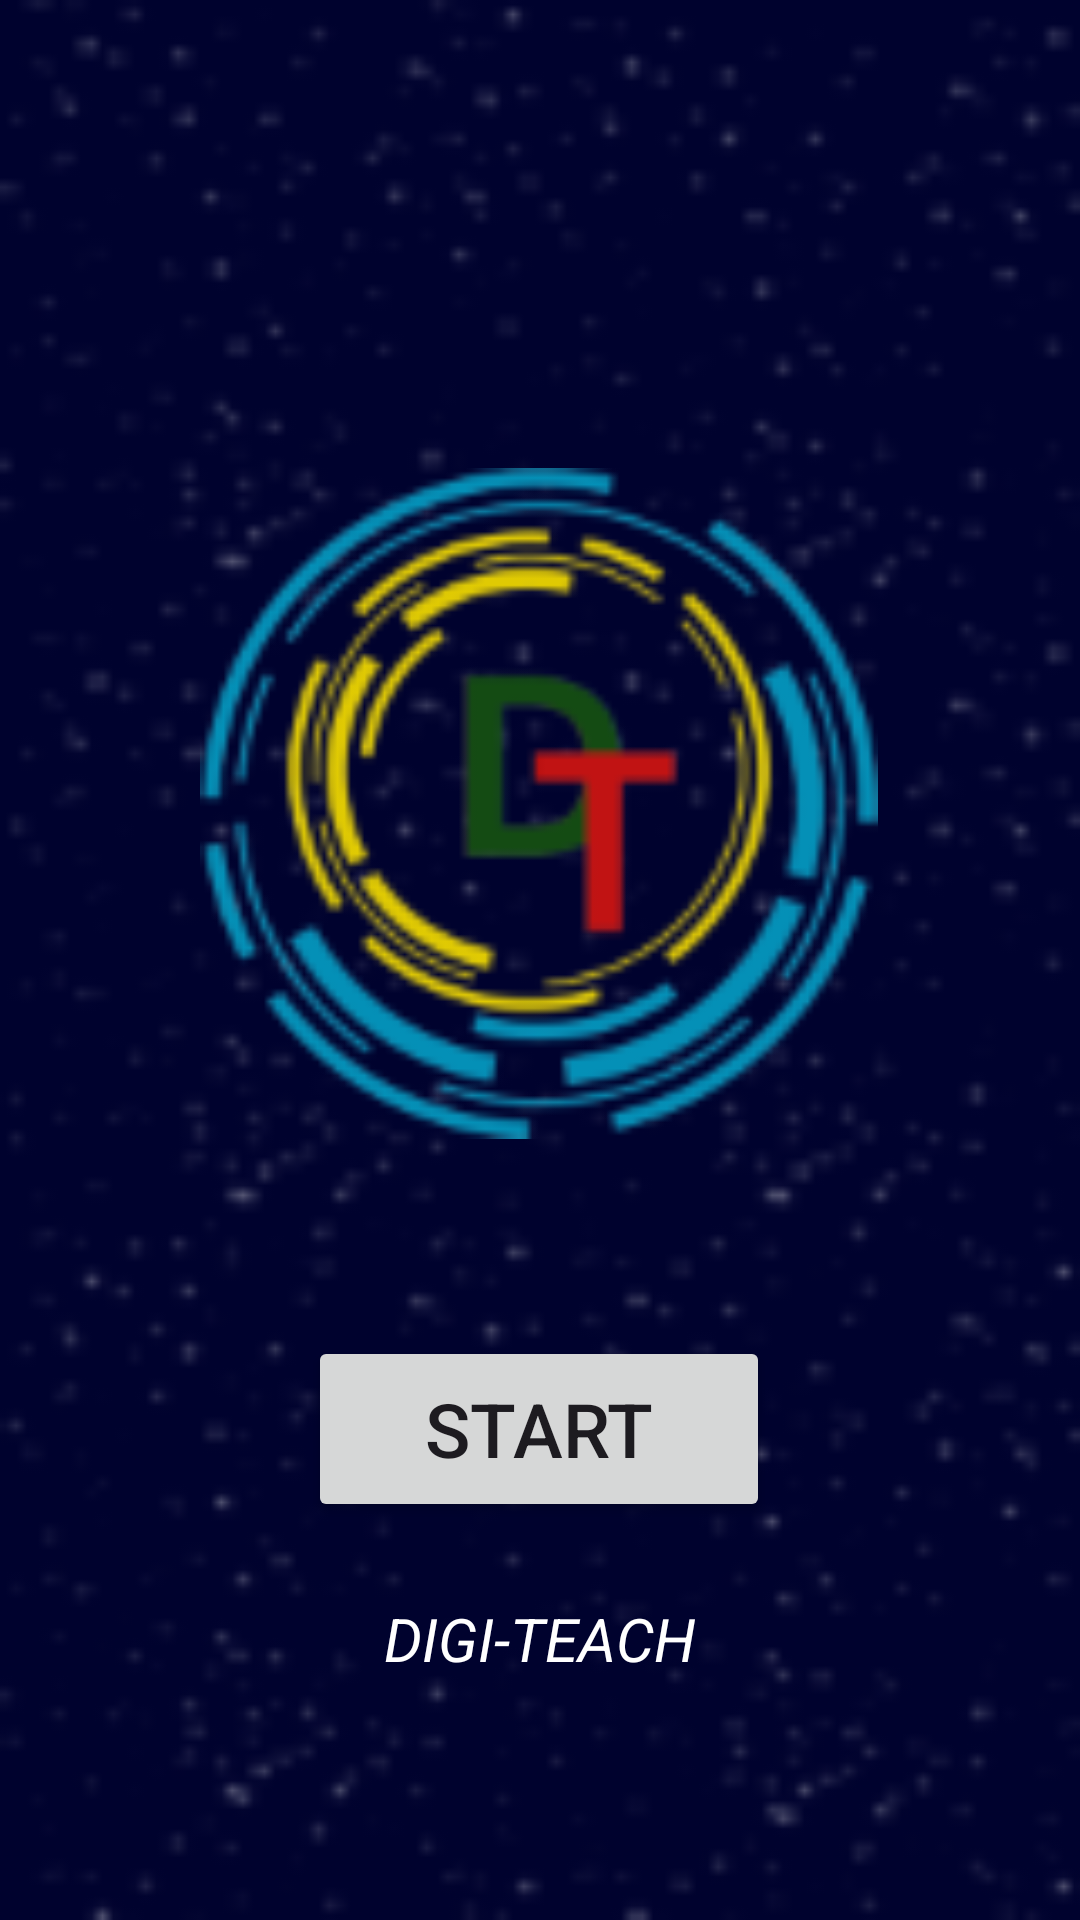

Reconstruct the res/layout file that produces this screen, plus the resources it refers to.
<!-- AndroidManifest.xml: application theme Theme.DIGITEACH -->
<!-- res/layout/activity_main.xml -->
<?xml version="1.0" encoding="utf-8"?>
<androidx.constraintlayout.widget.ConstraintLayout xmlns:android="http://schemas.android.com/apk/res/android"
    xmlns:app="http://schemas.android.com/apk/res-auto"
    xmlns:tools="http://schemas.android.com/tools"
    android:layout_width="match_parent"
    android:layout_height="match_parent"
    tools:context=".MainActivity"
    android:background="@drawable/splash">

    <TextView
        android:id="@+id/textView"
        android:layout_width="wrap_content"
        android:layout_height="wrap_content"
        android:text="DIGI-TEACH"
        android:textSize="20dp"
        android:textStyle="italic"
        android:textColor="@color/white"
        app:layout_constraintBottom_toBottomOf="parent"
        app:layout_constraintEnd_toEndOf="parent"
        app:layout_constraintStart_toStartOf="parent"
        app:layout_constraintTop_toTopOf="parent"
        app:layout_constraintVertical_bias="0.869" />

    <Button
        android:id="@+id/nextPage"
        android:layout_width="154dp"
        android:layout_height="62dp"
        android:layout_marginTop="52dp"
        android:text="Start"
        android:textSize="25dp"
        app:layout_constraintEnd_toEndOf="parent"
        app:layout_constraintHorizontal_bias="0.498"
        app:layout_constraintStart_toStartOf="parent"
        app:layout_constraintTop_toBottomOf="@id/imageView" />

    <ImageView
        android:id="@+id/imageView"
        android:layout_width="226dp"
        android:layout_height="251dp"
        android:src="@drawable/logodt"
        app:layout_constraintBottom_toBottomOf="parent"
        app:layout_constraintEnd_toEndOf="parent"
        app:layout_constraintHorizontal_bias="0.497"
        app:layout_constraintStart_toStartOf="parent"
        app:layout_constraintTop_toTopOf="parent"
        app:layout_constraintVertical_bias="0.366"
        tools:srcCompat="@drawable/logodt" />

</androidx.constraintlayout.widget.ConstraintLayout>
<!-- resources referenced by this layout -->
<resources>
  <color name="white">#FFFFFFFF</color>
  <!-- drawable logodt: png bitmap (drawable, 17534 bytes) -->
  <!-- drawable splash: png bitmap (drawable, 14864 bytes) -->
  <style name="Theme.DIGITEACH" parent="Base.Theme.DIGITEACH" />
  <style name="Base.Theme.DIGITEACH" parent="Theme.Material3.DayNight.NoActionBar">
          
          
      </style>
</resources>
